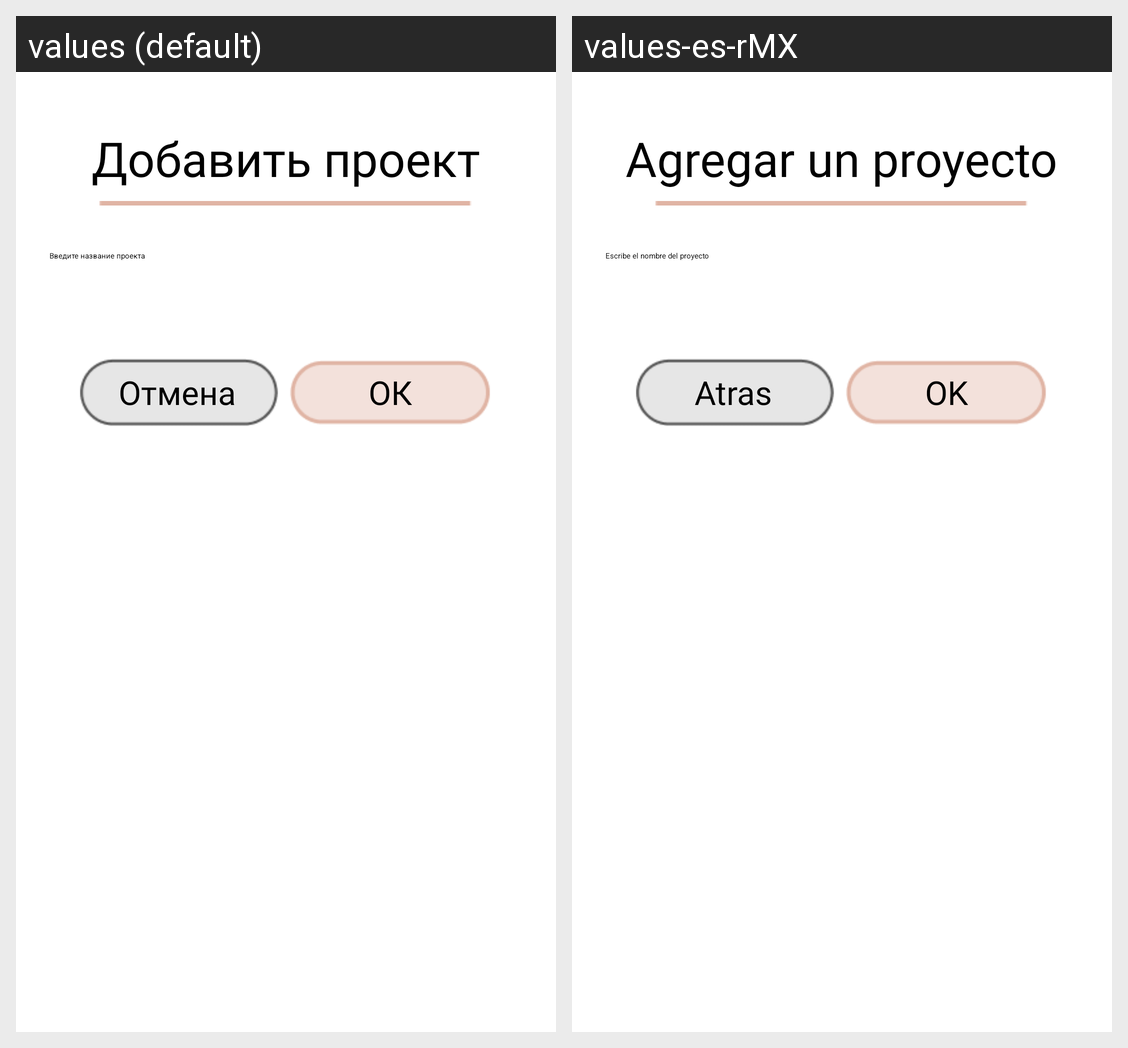

For this localized Android screen grid, give each drawn string resource with its value in every locale shown.
Android screen res/layout/add_proj_dialog.xml rendered under 2 locales, left to right: values (default), values-es-rMX. Device: Nexus 5 (rendered at 1080×1920; each locale shown at half size, 540×960, under a caption strip naming it); theme Theme.HobbyTracker.
Strings drawn on this screen, with the default value and each locale's value (text and hints the layout hard-codes, and strings that could not be matched under every locale, appear in the picture but are not listed):

add_proj
  values: Добавить проект
  values-es-rMX: Agregar un proyecto

input_project
  values: Введите название проекта
  values-es-rMX: Escribe el nombre del proyecto

cancel
  values: Отмена
  values-es-rMX: Atras

ok
  values: ОК
  values-es-rMX: OK
